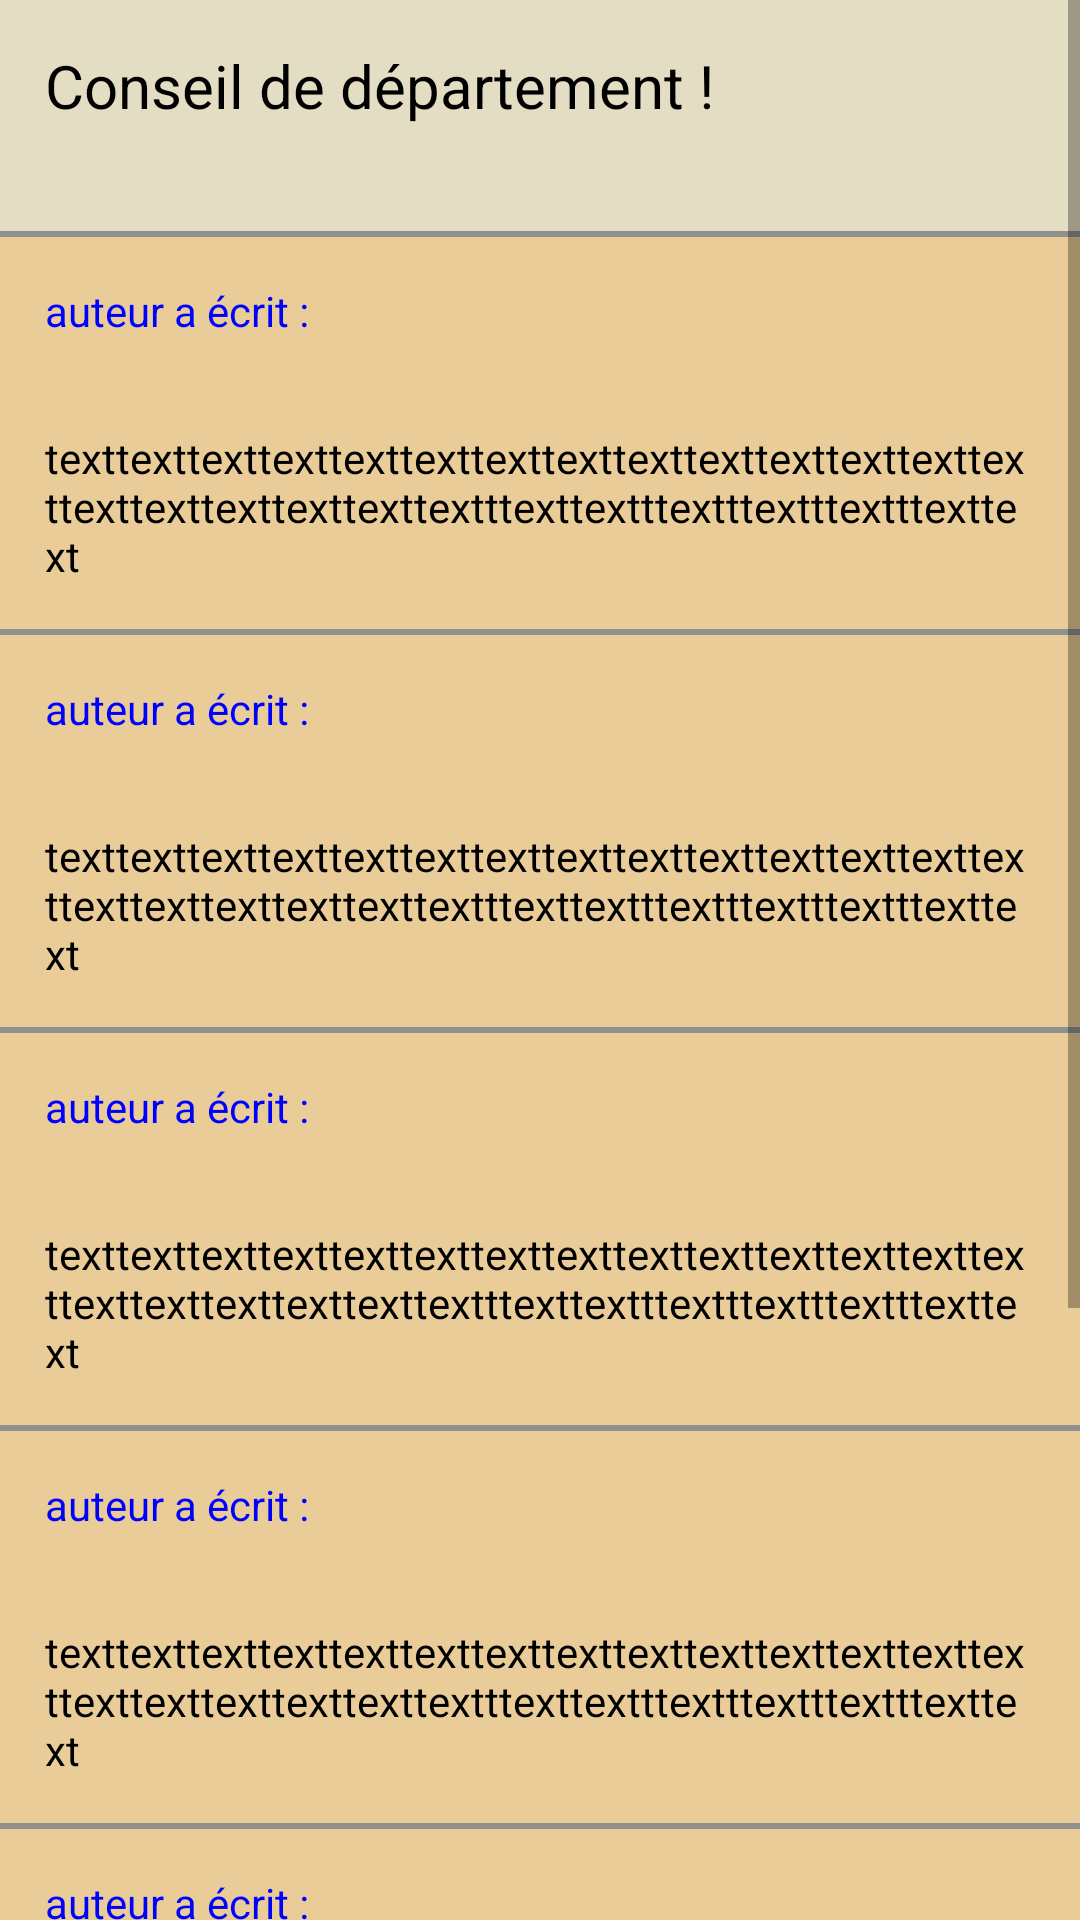

Reconstruct the res/layout file that produces this screen, plus the resources it refers to.
<!-- AndroidManifest.xml: fallback theme Theme.MaterialComponents.DayNight.NoActionBar -->
<!-- res/layout/posts.xml -->
<?xml version="1.0" encoding="utf-8"?>

<ScrollView xmlns:android="http://schemas.android.com/apk/res/android"
    style="@style/beigeBackground"
    android:layout_width="fill_parent"
    android:layout_height="fill_parent" >

    <TableLayout
        android:layout_width="fill_parent"
        android:layout_height="27dp" >

        <TextView
            android:id="@+id/titre"
            android:layout_weight="1.72"
            style="@style/beigeBackground"
            android:gravity="left"
            android:padding="15dip"
            android:text="@string/thread1"
            android:textColor="@color/black"
            android:textSize="20sp" />

        <View
            style="@style/separation"
            android:layout_height="2dip"
            android:layout_marginTop="20dip" />

        <TextView
            android:id="@+id/auteur"
            style="@style/textViewPosts"
            android:text="@string/auteur"
            android:textColor="#0000FF" />

        <TextView
            android:id="@+id/post1"
            style="@style/textViewPosts"
            android:text="@string/post1"
            android:textColor="#000000" />

        <View
            style="@style/separation"
            android:layout_height="2dip" />

        <TextView
            android:id="@+id/auteur2"
            style="@style/textViewPosts"
            android:text="@string/auteur"
            android:textColor="#0000FF" />

        <TextView
            android:id="@+id/post2"
            style="@style/textViewPosts"
            android:text="@string/post2"
            android:textColor="#000000" />

        <View
            style="@style/separation"
            android:layout_height="2dip" />

        <TextView
            android:id="@+id/auteur3"
            style="@style/textViewPosts"
            android:text="@string/auteur"
            android:textColor="#0000FF" />

        <TextView
            android:id="@+id/post3"
            style="@style/textViewPosts"
            android:text="@string/post3"
            android:textColor="#000000" />

        <View
            style="@style/separation"
            android:layout_height="2dip" />

        <TextView
            android:id="@+id/auteur4"
            style="@style/textViewPosts"
            android:text="@string/auteur"
            android:textColor="#0000FF" />

        <TextView
            android:id="@+id/post4"
            style="@style/textViewPosts"
            android:text="@string/post4"
            android:textColor="#000000" />

        <View
            style="@style/separation"
            android:layout_height="2dip" />

        <TextView
            android:id="@+id/auteur5"
            style="@style/textViewPosts"
            android:text="@string/auteur"
            android:textColor="#0000FF" />

        <TextView
            android:id="@+id/post5"
            style="@style/textViewPosts"
            android:text="@string/post5"
            android:textColor="#000000" />

        <View
            style="@style/separation"
            android:layout_height="2dip" />

        <EditText
            android:id="@+id/reponse"
            android:layout_width="fill_parent"
            android:layout_height="wrap_content"
            android:layout_marginTop="20dip"
            android:hint="@string/reponse" />

        <Button
            android:id="@+id/repondre"
            android:layout_height="wrap_content"
            android:layout_marginTop="20dip"
            android:text="@string/repondre" />

        <TableRow
            android:layout_marginTop="20dip"
            android:gravity="center" >

            <Button
                android:layout_height="wrap_content"
                android:text="@string/firstpage" />

            <TextView
                android:layout_height="wrap_content"
                android:text="@string/page" />

            <Button
                android:layout_height="wrap_content"
                android:text="@string/lastpage" />
        </TableRow>
    </TableLayout>

</ScrollView>
<!-- resources referenced by this layout -->
<resources>
  <color name="black">#000000</color>
  <string name="auteur">auteur a écrit :</string>
  <string name="firstpage">1</string>
  <string name="lastpage">2</string>
  <string name="page" />
  <string name="post1">texttexttexttexttexttexttexttexttexttexttexttexttexttexttexttexttexttexttexttextttexttextttextttextttextttexttext</string>
  <string name="post2">texttexttexttexttexttexttexttexttexttexttexttexttexttexttexttexttexttexttexttextttexttextttextttextttextttexttext</string>
  <string name="post3">texttexttexttexttexttexttexttexttexttexttexttexttexttexttexttexttexttexttexttextttexttextttextttextttextttexttext</string>
  <string name="post4">texttexttexttexttexttexttexttexttexttexttexttexttexttexttexttexttexttexttexttextttexttextttextttextttextttexttext</string>
  <string name="post5">texttexttexttexttexttexttexttexttexttexttexttexttexttexttexttexttexttexttexttextttexttextttextttextttextttexttext</string>
  <string name="repondre">Envoyer</string>
  <string name="reponse">Répondre</string>
  <string name="thread1">Conseil de département !</string>
  <style name="beigeBackground">
          <item name="android:background">@color/background</item>
      </style>
  <style name="separation">
          <item name="android:background">@color/separation</item>
          <item name="android:layout_height">2dip</item>
      </style>
  <style name="textViewPosts">
          <item name="android:layout_weight">1.72</item>
          <item name="android:gravity">left</item>
          <item name="android:padding">15dip</item>
          <item name="android:background">@color/threads</item>
      </style>
  <color name="background">#E2DDC3</color>
  <color name="separation">#909090</color>
  <color name="threads">#E9CC97</color>
</resources>
